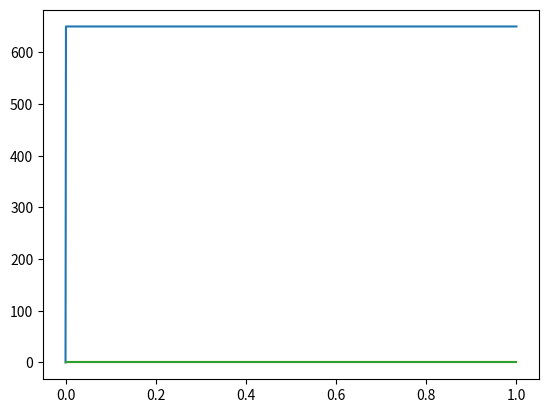

This chart was generated by the following Python code:
"""
Class to simulate a a neuron with the leaky integrate-and-fire model.

[redacted]
"""

import numpy as np
import matplotlib.pyplot as plt

# Leaky integrate and fire model
class lif:
    def __init__(self, capacitance=10, resistance=1, time_step=1, debug=False):
        self.debug = debug

        # Properties
        self.capacitance = capacitance # Capacitance in microFarads
        self.resistance = resistance # Resistance in kiloOhms
        self.time_step = time_step # Time between integrations in miliseconds

        # Activity tracking
        # Each array index corresponds to one time step
        self.input = np.array([0])
        self.potential = np.array([0])
        self.output = np.array([0])

    # Function simulates the neuron for a given time in miliseconds and input voltage in milivolts
    def sim(self, voltage, time):
        # Scaling variables
        n_steps = int(time/self.time_step)
        v = voltage/1000

        # Extending the tracking arrays
        self.input.resize(len(self.input) + n_steps)
        self.potential.resize(len(self.potential) + n_steps)
        self.output.resize(len(self.output) + n_steps)

        # Adding to activity tracking arrays
        for i in range(len(self.output)-n_steps, len(self.output)):
            self.input[i] = voltage # Adding input voltage to neuron sim
            if(self.debug): print("Input is " + str(self.input[i]) + " mV at " + str(i) + " ms.")

            # Simulating the next time step
            new_output = 0 # Default to no new spike
            new_potential = self.potential[i-1]
            new_potential += v/self.time_step
            new_potential = new_potential - max(0, self.potential[i-1]/(self.resistance/self.time_step)) # Accounting for leak
            if (new_potential > self.capacitance):
                new_potential = 0
                new_output = 1 # Spike time!
                if(self.debug): print("Spike at " + str(i) + " ms.")

            self.potential[i] = new_potential # Adding new potential to neuron sim
            self.output[i] = new_output # Adding spike to neuron sim
            if(self.debug): print("Potential is " + str(self.potential[i]) + " at " + str(i) + " ms.")
        return 0

    def plot_activity(self):
        #fig = plt.figure()
        ax = plt.axes()
        
        x = np.linspace(0, self.time_step, len(self.input))
        ax.plot(x, self.input)
        ax.plot(x, self.potential)
        ax.plot(x, self.output)
        return 0

# Testing
lif_neuron = lif(resistance = 0, debug=True)
lif_neuron.sim(650,1000)
#lif_neuron.sim(0,1000)
lif_neuron.plot_activity()